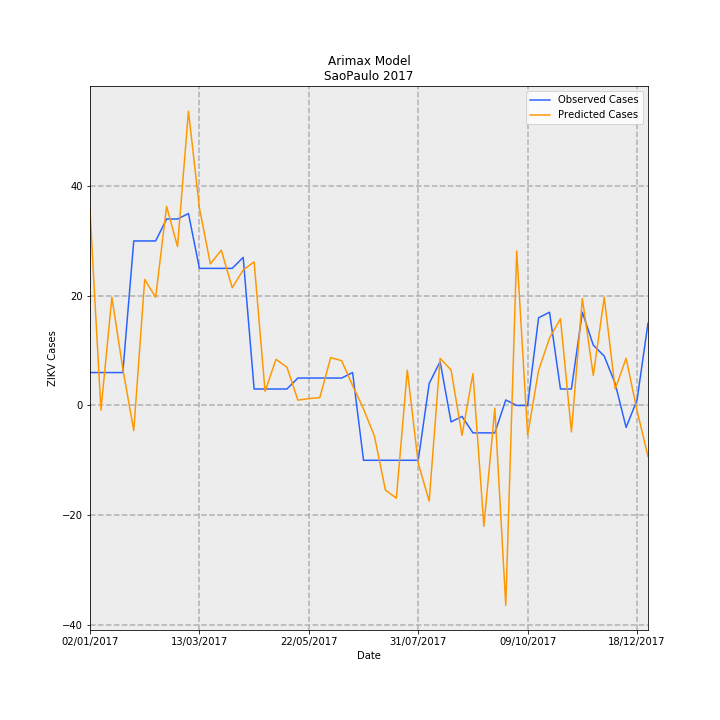

Data behind this chart, as committed beside it:
Date, predictions_incidence, observed_incidence, Predicted Cases, Observed Cases, error
02/01/2017, 0.07872, 0.01331, 35.5, 6.0, -29.5
09/01/2017, -0.001889, 0.01331, -0.8518, 6.0, 6.852
16/01/2017, 0.04377, 0.01331, 19.74, 6.0, -13.74
23/01/2017, 0.01483, 0.01331, 6.685, 6.0, -0.6854
30/01/2017, -0.01017, 0.06653, -4.585, 30.0, 34.58
06/02/2017, 0.05096, 0.06653, 22.98, 30.0, 7.022
13/02/2017, 0.04374, 0.06653, 19.73, 30.0, 10.27
20/02/2017, 0.08049, 0.0754, 36.3, 34.0, -2.298
27/02/2017, 0.06426, 0.0754, 28.98, 34.0, 5.02
06/03/2017, 0.119, 0.07761, 53.68, 35, -18.68
13/03/2017, 0.0799, 0.05544, 36.03, 25.0, -11.03
20/03/2017, 0.05726, 0.05544, 25.82, 25.0, -0.8233
27/03/2017, 0.06278, 0.05544, 28.31, 25.0, -3.312
03/04/2017, 0.0476, 0.05544, 21.47, 25.0, 3.534
10/04/2017, 0.05476, 0.05987, 24.69, 27.0, 2.305
17/04/2017, 0.05807, 0.006653, 26.18, 3.0, -23.18
24/04/2017, 0.005703, 0.006653, 2.572, 3.0, 0.4284
01/05/2017, 0.01865, 0.006653, 8.412, 3.0, -5.412
08/05/2017, 0.01547, 0.006653, 6.975, 3.0, -3.975
15/05/2017, 0.002137, 0.01109, 0.9637, 5.0, 4.036
22/05/2017, 0.002789, 0.01109, 1.258, 5.0, 3.742
29/05/2017, 0.003149, 0.01109, 1.42, 5.0, 3.58
05/06/2017, 0.01937, 0.01109, 8.733, 5.0, -3.733
12/06/2017, 0.01808, 0.01109, 8.155, 5.0, -3.155
19/06/2017, 0.008086, 0.01331, 3.646, 6.0, 2.354
26/06/2017, -0.001402, -0.02218, -0.6323, -10.0, -9.368
03/07/2017, -0.01245, -0.02218, -5.615, -10.0, -4.385
10/07/2017, -0.03422, -0.02218, -15.43, -10.0, 5.43
17/07/2017, -0.03751, -0.02218, -16.91, -10.0, 6.914
24/07/2017, 0.01428, -0.02218, 6.437, -10.0, -16.44
31/07/2017, -0.02337, -0.02218, -10.54, -10.0, 0.5382
07/08/2017, -0.0387, 0.00887, -17.45, 4.0, 21.45
14/08/2017, 0.01906, 0.01774, 8.593, 8.0, -0.5931
21/08/2017, 0.01435, -0.006653, 6.47, -3.0, -9.47
28/08/2017, -0.01209, -0.004435, -5.45, -2.0, 3.45
04/09/2017, 0.0129, -0.01109, 5.818, -5.0, -10.82
11/09/2017, -0.04887, -0.01109, -22.04, -5.0, 17.04
18/09/2017, -0.00112, -0.01109, -0.5049, -5.0, -4.495
25/09/2017, -0.08082, 0.002218, -36.44, 1.0, 37.44
02/10/2017, 0.06248, 0.0, 28.18, 0.0, -28.18
09/10/2017, -0.01195, 0.0, -5.388, 0.0, 5.388
16/10/2017, 0.01415, 0.03548, 6.383, 16.0, 9.617
23/10/2017, 0.02729, 0.0377, 12.3, 17.0, 4.696
30/10/2017, 0.03506, 0.006653, 15.81, 3.0, -12.81
06/11/2017, -0.01071, 0.006653, -4.829, 3.0, 7.829
13/11/2017, 0.0432, 0.0377, 19.48, 17.0, -2.479
20/11/2017, 0.01217, 0.02439, 5.487, 11.0, 5.513
27/11/2017, 0.04372, 0.01996, 19.71, 9.0, -10.71
04/12/2017, 0.006577, 0.00887, 2.966, 4.0, 1.034
11/12/2017, 0.01908, -0.00887, 8.606, -4.0, -12.61
18/12/2017, -0.002132, 0.002218, -0.9614, 1.0, 1.961
25/12/2017, -0.02063, 0.03326, -9.301, 15.0, 24.3
